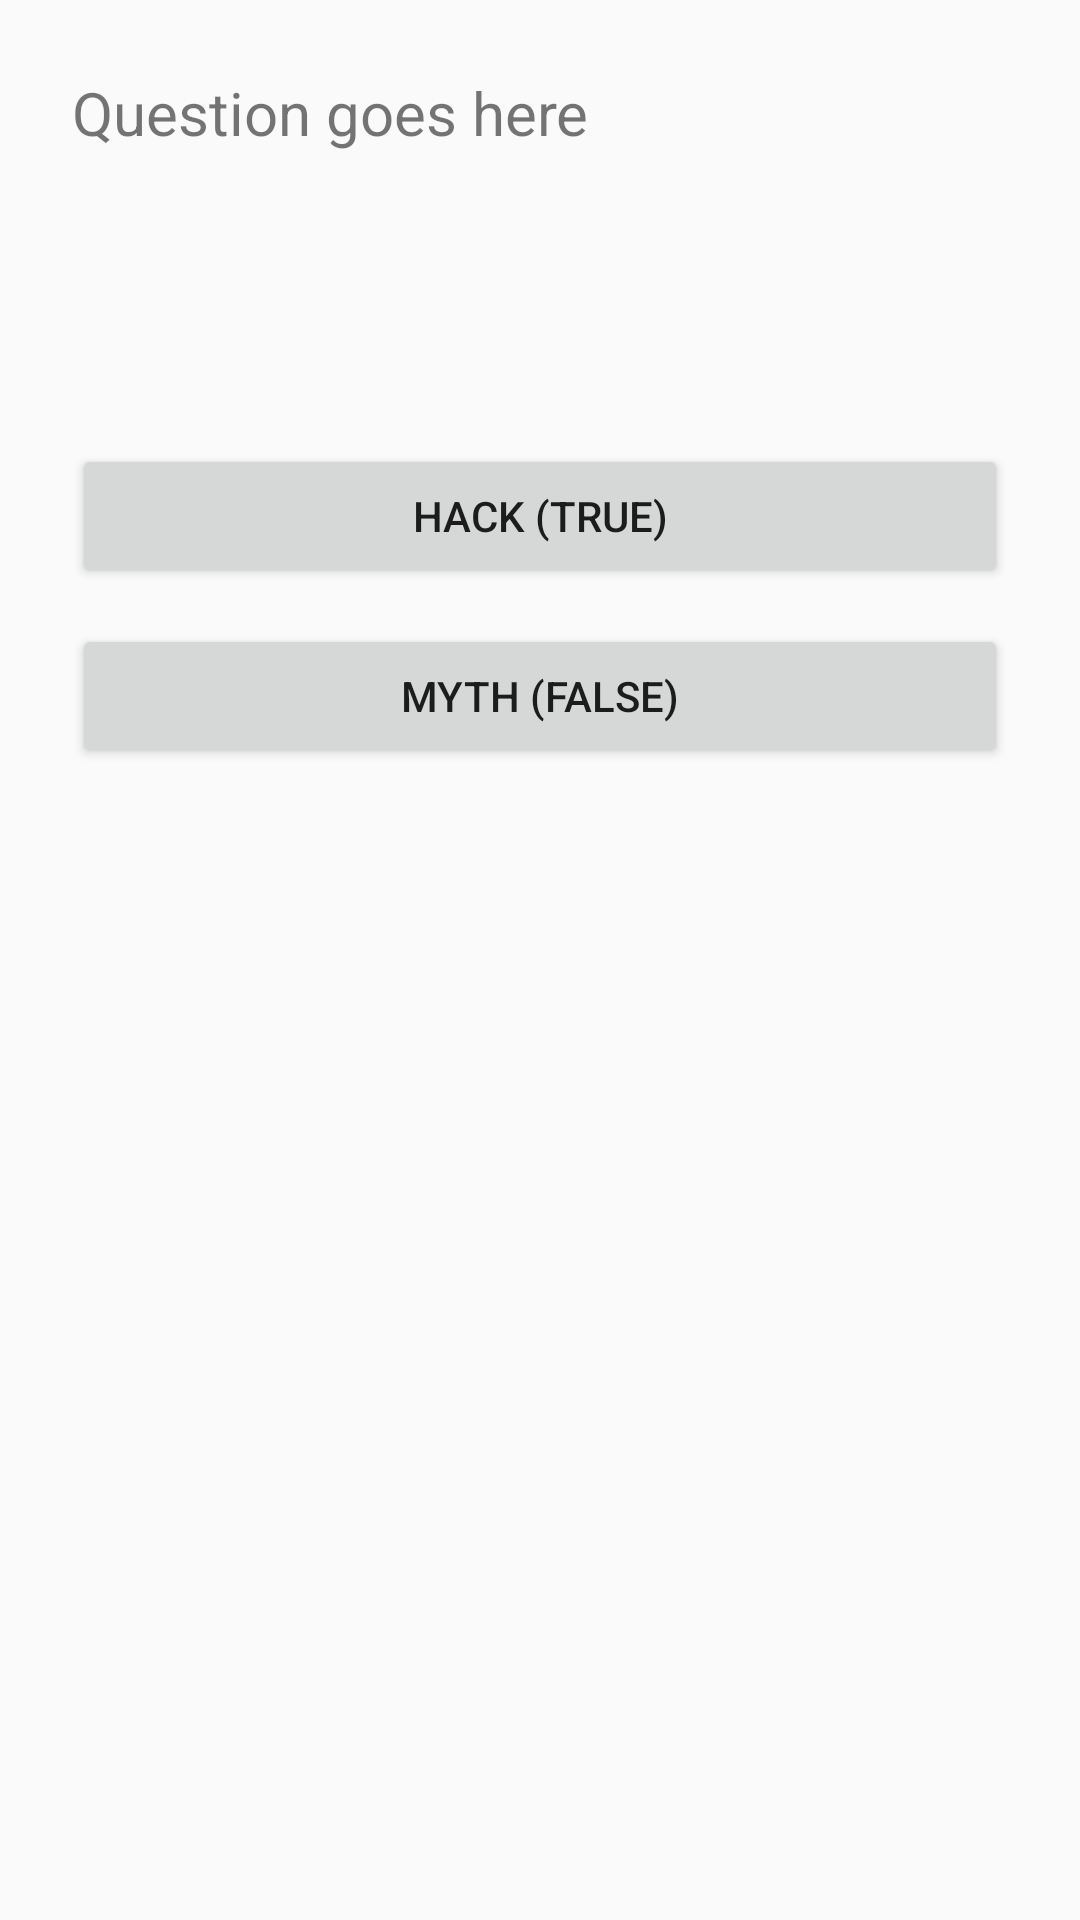

The Android layout XML behind this screen, and the referenced resources:
<!-- AndroidManifest.xml: application theme Theme.Mile -->
<!-- res/layout/activity_flashcard.xml -->
<?xml version="1.0" encoding="utf-8"?>
<LinearLayout xmlns:android="http://schemas.android.com/apk/res/android"

    android:layout_width="match_parent"

    android:layout_height="match_parent"

    android:orientation="vertical"

    android:padding="24dp">



    <TextView

        android:id="@+id/tvQuestion"

        android:layout_width="match_parent"

        android:layout_height="wrap_content"

        android:text="Question goes here"

        android:textSize="20sp"

        android:layout_marginBottom="24dp"

        android:minHeight="100dp"/>



    <Button

        android:id="@+id/btnHack"

        android:layout_width="match_parent"

        android:layout_height="wrap_content"

        android:text="Hack (True)"

        android:layout_marginBottom="12dp"/>



    <Button

        android:id="@+id/btnMyth"

        android:layout_width="match_parent"

        android:layout_height="wrap_content"

        android:text="Myth (False)"

        android:layout_marginBottom="24dp"/>



    <TextView

        android:id="@+id/tvFeedback"

        android:layout_width="match_parent"

        android:layout_height="wrap_content"

        android:text=""

        android:textSize="16sp"

        android:textStyle="italic"

        android:layout_marginBottom="24dp"

        android:minHeight="60dp"/>



    <Button

        android:id="@+id/btnNext"

        android:layout_width="match_parent"

        android:layout_height="wrap_content"

        android:text="Next"

        android:visibility="gone"/>



</LinearLayout>
<!-- resources referenced by this layout -->
<resources>
  <style name="Theme.Mile" parent="android:Theme.Material.Light.NoActionBar" />
</resources>
